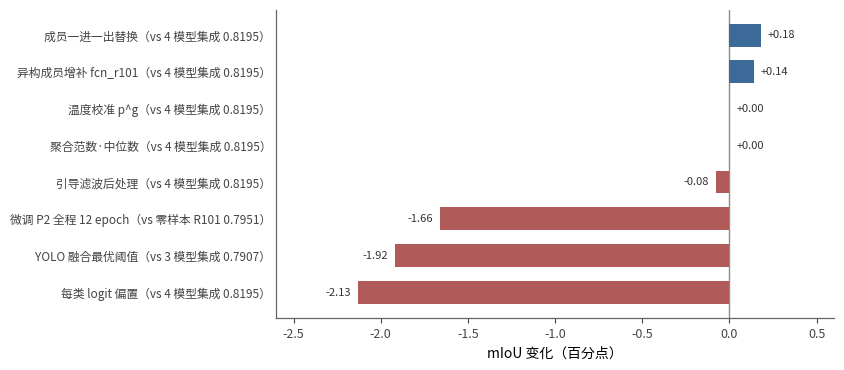

The script that saved this image: (Note: this script raises an exception after producing the figure.)
# -*- coding: utf-8 -*-
"""临时脚本：为实验报告生成三张负结果 / 过拟合 / 逐类 IoU 数据图。

风格约定（学术、简约）：
  - 纯 matplotlib；白底；去顶/右边框；网格仅浅灰虚线且置于最底层，能省则省
  - 主蓝 #3D6B99（正值/主指标），哑光红 #B05A5A（负值/验证 mIoU/弱类），中性灰 #8C8C8C
  - 中文字体：遍历 fontManager.ttflist，取第一个名称含
    SimHei / Microsoft YaHei / SimSun / Noto Sans CJK 的字体；
    若均不存在则回退 DejaVu Sans 并把标签改写为英文（本机探测到中文字体，未回退）

用法：
    python _figs_tmp.py
"""

import csv
import os

import matplotlib

matplotlib.use("Agg")  # 无 GUI 环境必须
import matplotlib.pyplot as plt  # noqa: E402
from matplotlib import font_manager as fm  # noqa: E402
from matplotlib.lines import Line2D  # noqa: E402
from matplotlib.patches import Patch  # noqa: E402

# ---------------------------------------------------------------- 全局风格
BLUE = "#3D6B99"   # 主色：低饱和蓝
RED = "#B05A5A"    # 强调/负值：哑光红
GRAY = "#8C8C8C"   # 中性灰
INK = "#333333"    # 正文/数值标签
GRID = "#DDDDDD"   # 网格浅灰

_CJK_KEYS = ("SimHei", "Microsoft YaHei", "SimSun", "Noto Sans CJK")
_cjk = None
for _f in fm.fontManager.ttflist:
    if any(k in _f.name for k in _CJK_KEYS):
        _cjk = _f.name
        break
if _cjk is not None:
    plt.rcParams["font.sans-serif"] = [_cjk, "DejaVu Sans"]
else:  # 回退：无中文字体时标签已全部改用英文书写，避免豆腐块
    plt.rcParams["font.sans-serif"] = ["DejaVu Sans"]
plt.rcParams["axes.unicode_minus"] = False
plt.rcParams.update({
    "font.size": 9.5,
    "axes.labelsize": 10,
    "axes.edgecolor": "#666666",
    "axes.linewidth": 0.9,
    "xtick.labelsize": 9,
    "ytick.labelsize": 9,
    "xtick.color": "#444444",
    "ytick.color": "#444444",
    "legend.fontsize": 8.5,
    "figure.facecolor": "white",
    "axes.facecolor": "white",
    "savefig.facecolor": "white",
})

OUT_DIR = r"E:\桌面\人工智能技术大作业\outputs\figures"
DPI = 220


def clean_axes(ax, keep_left=True, keep_bottom=True, keep_right=False):
    """去顶边框，按需保留左/右/底框（seaborn despine 的手写版）。"""
    for side, keep in (("top", False), ("right", keep_right),
                       ("left", keep_left), ("bottom", keep_bottom)):
        ax.spines[side].set_visible(keep)


def light_hgrid(ax):
    """浅灰横向虚线网格，置于最底层。"""
    ax.grid(axis="y", color=GRID, lw=0.8, linestyle=(0, (4, 3)), zorder=0)


def save(fig, name):
    path = os.path.join(OUT_DIR, name)
    fig.savefig(path, dpi=DPI, bbox_inches="tight")
    plt.close(fig)
    print(f"已输出 {path}  ({os.path.getsize(path)} bytes)")


# ---------------------------------------------------------------- 图 1
def fig_neg_results():
    """八组优化方向消融总览：横向条形图，按 Δ 降序。"""
    items = [
        ("成员一进一出替换（vs 4 模型集成 0.8195）", 0.18),
        ("异构成员增补 fcn_r101（vs 4 模型集成 0.8195）", 0.14),
        ("温度校准 p^g（vs 4 模型集成 0.8195）", 0.00),
        ("聚合范数·中位数（vs 4 模型集成 0.8195）", 0.00),
        ("引导滤波后处理（vs 4 模型集成 0.8195）", -0.08),
        ("微调 P2 全程 12 epoch（vs 零样本 R101 0.7951）", -1.66),
        ("YOLO 融合最优阈值（vs 3 模型集成 0.7907）", -1.92),
        ("每类 logit 偏置（vs 4 模型集成 0.8195）", -2.13),
    ]
    labels = [s for s, _ in items]
    vals = [v for _, v in items]
    colors = [BLUE if v > 0 else (RED if v < 0 else GRAY) for v in vals]

    fig, ax = plt.subplots(figsize=(7.2, 4.0))
    ys = list(range(len(vals)))
    ax.barh(ys, vals, height=0.62, color=colors, zorder=2)
    ax.axvline(0, color=GRAY, lw=1.0, zorder=1)  # x=0 竖直参考线
    ax.set_yticks(ys)
    ax.set_yticklabels(labels, fontsize=8.5)
    ax.invert_yaxis()  # Δ 最大者置顶
    ax.set_xlim(-2.6, 0.6)
    ax.set_xlabel("mIoU 变化（百分点）")
    ax.tick_params(axis="y", length=0)
    for y, v in zip(ys, vals):
        if v >= 0:
            ax.text(v + 0.04, y, f"{v:+.2f}", va="center", ha="left",
                    fontsize=8, color=INK, zorder=3)
        else:
            ax.text(v - 0.04, y, f"{v:+.2f}", va="center", ha="right",
                    fontsize=8, color=INK, zorder=3)
    clean_axes(ax)
    save(fig, "neg_results.png")


# ---------------------------------------------------------------- 图 2
def fig_p2_overfit():
    """P2 轻量微调过拟合形态：训练损失 vs 验证 mIoU(21) 双轴。"""
    csv_path = r"E:\桌面\人工智能技术大作业\runs\zs_lfca_r101_lowlr\history.csv"
    epochs, loss, miou = [], [], []
    with open(csv_path, "r", encoding="utf-8") as f:
        for row in csv.DictReader(f):
            if not row.get("epoch"):
                continue
            epochs.append(int(float(row["epoch"])))
            loss.append(float(row["train_loss"]))
            miou.append(float(row["val_miou21"]))
    best_i = max(range(len(miou)), key=lambda i: miou[i])

    fig, ax1 = plt.subplots(figsize=(7.2, 4.0))
    ax2 = ax1.twinx()

    ax1.plot(epochs, loss, color=BLUE, marker="o", ms=4.5, lw=1.6,
             zorder=3, label="训练损失")
    ax2.plot(epochs, miou, color=RED, marker="s", ms=4.5, lw=1.6,
             zorder=3, label="验证集 mIoU(21)")
    ax2.axhline(0.7951, color=GRAY, ls="--", lw=1.2, zorder=2)  # 零样本基线
    if best_i != len(epochs) - 1:  # best epoch 非末轮：浅灰竖span标出
        ax1.axvspan(epochs[best_i] - 0.5, epochs[best_i] + 0.5,
                    color=GRAY, alpha=0.12, zorder=0.1)

    ax1.set_xlabel("Epoch")
    ax1.set_ylabel("训练损失", color=BLUE)
    ax2.set_ylabel("验证集 mIoU(21)", color=RED)
    ax1.set_xticks(epochs)
    ax1.set_xlim(-0.5, 11.5)
    ax1.set_ylim(0.43, 0.55)
    ax2.set_ylim(0.74, 0.80)
    light_hgrid(ax1)

    # 关键数值直标（其余点位由坐标轴读取，避免拥挤）
    ax1.annotate(f"{loss[0]:.4f}", (epochs[0], loss[0]),
                 xytext=(0.12, 0.0018), textcoords="offset points",
                 ha="left", va="bottom", fontsize=8, color=BLUE, zorder=4)
    ax1.annotate(f"{loss[-1]:.4f}", (epochs[-1], loss[-1]),
                 xytext=(-0.12, -0.018), textcoords="offset points",
                 ha="right", va="top", fontsize=8, color=BLUE, zorder=4)
    ax2.annotate(f"{miou[0]:.4f}", (epochs[0], miou[0]),
                 xytext=(0.15, 0.0015), textcoords="offset points",
                 ha="left", va="bottom", fontsize=8, color=RED, zorder=4)
    ax2.annotate(f"{miou[best_i]:.4f}", (epochs[best_i], miou[best_i]),
                 xytext=(0, 0.002), textcoords="offset points",
                 ha="center", va="bottom", fontsize=8, color=RED, zorder=4)
    ax2.annotate(f"{miou[-1]:.4f}", (epochs[-1], miou[-1]),
                 xytext=(-0.15, 0.0018), textcoords="offset points",
                 ha="right", va="bottom", fontsize=8, color=RED, zorder=4)

    handles = [
        Line2D([], [], color=BLUE, marker="o", ms=4.5, lw=1.6, label="训练损失"),
        Line2D([], [], color=RED, marker="s", ms=4.5, lw=1.6, label="验证集 mIoU(21)"),
        Line2D([], [], color=GRAY, ls="--", lw=1.2, label="零样本 R101 基线 0.7951"),
        Patch(facecolor=GRAY, alpha=0.12, label="best epoch"),
    ]
    ax1.legend(handles=handles, loc="lower left", frameon=False,
               borderaxespad=0.2, handlelength=2.4)

    clean_axes(ax1)
    clean_axes(ax2, keep_left=False, keep_bottom=False, keep_right=True)
    save(fig, "p2_overfit.png")


# ---------------------------------------------------------------- 图 3
def fig_per_class_iou():
    """最终提交配置逐类 IoU：竖排条形图，按 IoU 降序，弱类标红。"""
    data = {
        "background": 0.9541, "bus": 0.9631, "cat": 0.9493, "cow": 0.9327,
        "horse": 0.9281, "aeroplane": 0.9283, "train": 0.9179, "dog": 0.9141,
        "person": 0.9051, "sheep": 0.9002, "motorbike": 0.9006, "bird": 0.9101,
        "tvmonitor": 0.8115, "car": 0.8660, "bottle": 0.7857, "boat": 0.7067,
        "pottedplant": 0.6753, "sofa": 0.6640, "diningtable": 0.6478,
        "chair": 0.5157, "bicycle": 0.4332,
    }
    weak = {"bicycle", "chair", "diningtable", "pottedplant", "sofa"}
    items = sorted(data.items(), key=lambda kv: kv[1], reverse=True)
    names = [k for k, _ in items]
    vals = [v for _, v in items]
    colors = [RED if n in weak else BLUE for n in names]

    fig, ax = plt.subplots(figsize=(7.2, 4.0))
    xs = list(range(len(vals)))
    ax.bar(xs, vals, width=0.68, color=colors, zorder=2)
    ax.axhline(0.8195, color=GRAY, ls="--", lw=1.2, zorder=1,
               label="mIoU(21) = 0.8195")
    ax.set_xticks(xs)
    ax.set_xticklabels(names, rotation=60, ha="right", fontsize=8.5)
    ax.set_ylabel("IoU")
    ax.set_ylim(0, 1.02)
    light_hgrid(ax)
    # 数值标签置于条顶上方（横排小字）：无旋转定位歧义，不超出 y 上限且互不重叠
    for x, v in zip(xs, vals):
        ax.text(x, v + 0.006, f"{v:.2f}", ha="center", va="bottom",
                fontsize=7.5, color=INK, zorder=3)
    ax.legend(loc="upper right", frameon=False, borderaxespad=0.3)
    clean_axes(ax)
    save(fig, "per_class_iou.png")


if __name__ == "__main__":
    os.makedirs(OUT_DIR, exist_ok=True)
    print(f"中文字体：{_cjk if _cjk else '未找到（已回退英文标签）'}")
    fig_neg_results()
    fig_p2_overfit()
    fig_per_class_iou()
